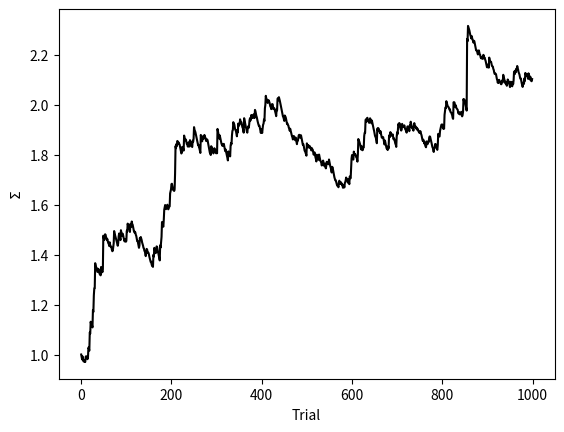

Write Python code to recreate this figure.
import numpy as np
import matplotlib.pyplot as plt

mean_phi = 5 # mean of input from the current level
Sigma_phi = 2 # variance of input from the current level
stdv_phi = np.sqrt(Sigma_phi)
phi_above = 5 # input from the level above
DT = 0.01 # integration step
MAXT = 20 # maximum time considered
TRIALS = 1000 # number of simulated trials
LRATE = 0.01 # learning rate

N_STEPS = int(MAXT / DT) # number of integration steps per trial

Sigma_list = [1] # Sigma(1) = 1

phi_list = []

# trial 1 already fixed (Sigma_list[0]), so the loop computes trials 2..TRIALS
for trial in range(1, TRIALS):
    phi = mean_phi + stdv_phi * np.random.randn()
    phi_list.append(phi)

    epsilon_list = [0] # error(1) = 0
    e_list = [0] # e(1) = 0

    for i in range(1, N_STEPS):
        error = epsilon_list[i-1] + DT * (phi - phi_above - e_list[i-1])
        e = e_list[i-1] + DT * (Sigma_list[trial-1] * epsilon_list[i-1] - e_list[i-1])

        epsilon_list.append(error)
        e_list.append(e)

    Sigma = Sigma_list[trial-1] + LRATE * (epsilon_list[-1] * e_list[-1] - 1)
    Sigma_list.append(Sigma)

plt.plot(Sigma_list, 'k')
plt.xlabel('Trial')
plt.ylabel(r'$\Sigma$')
plt.show()
